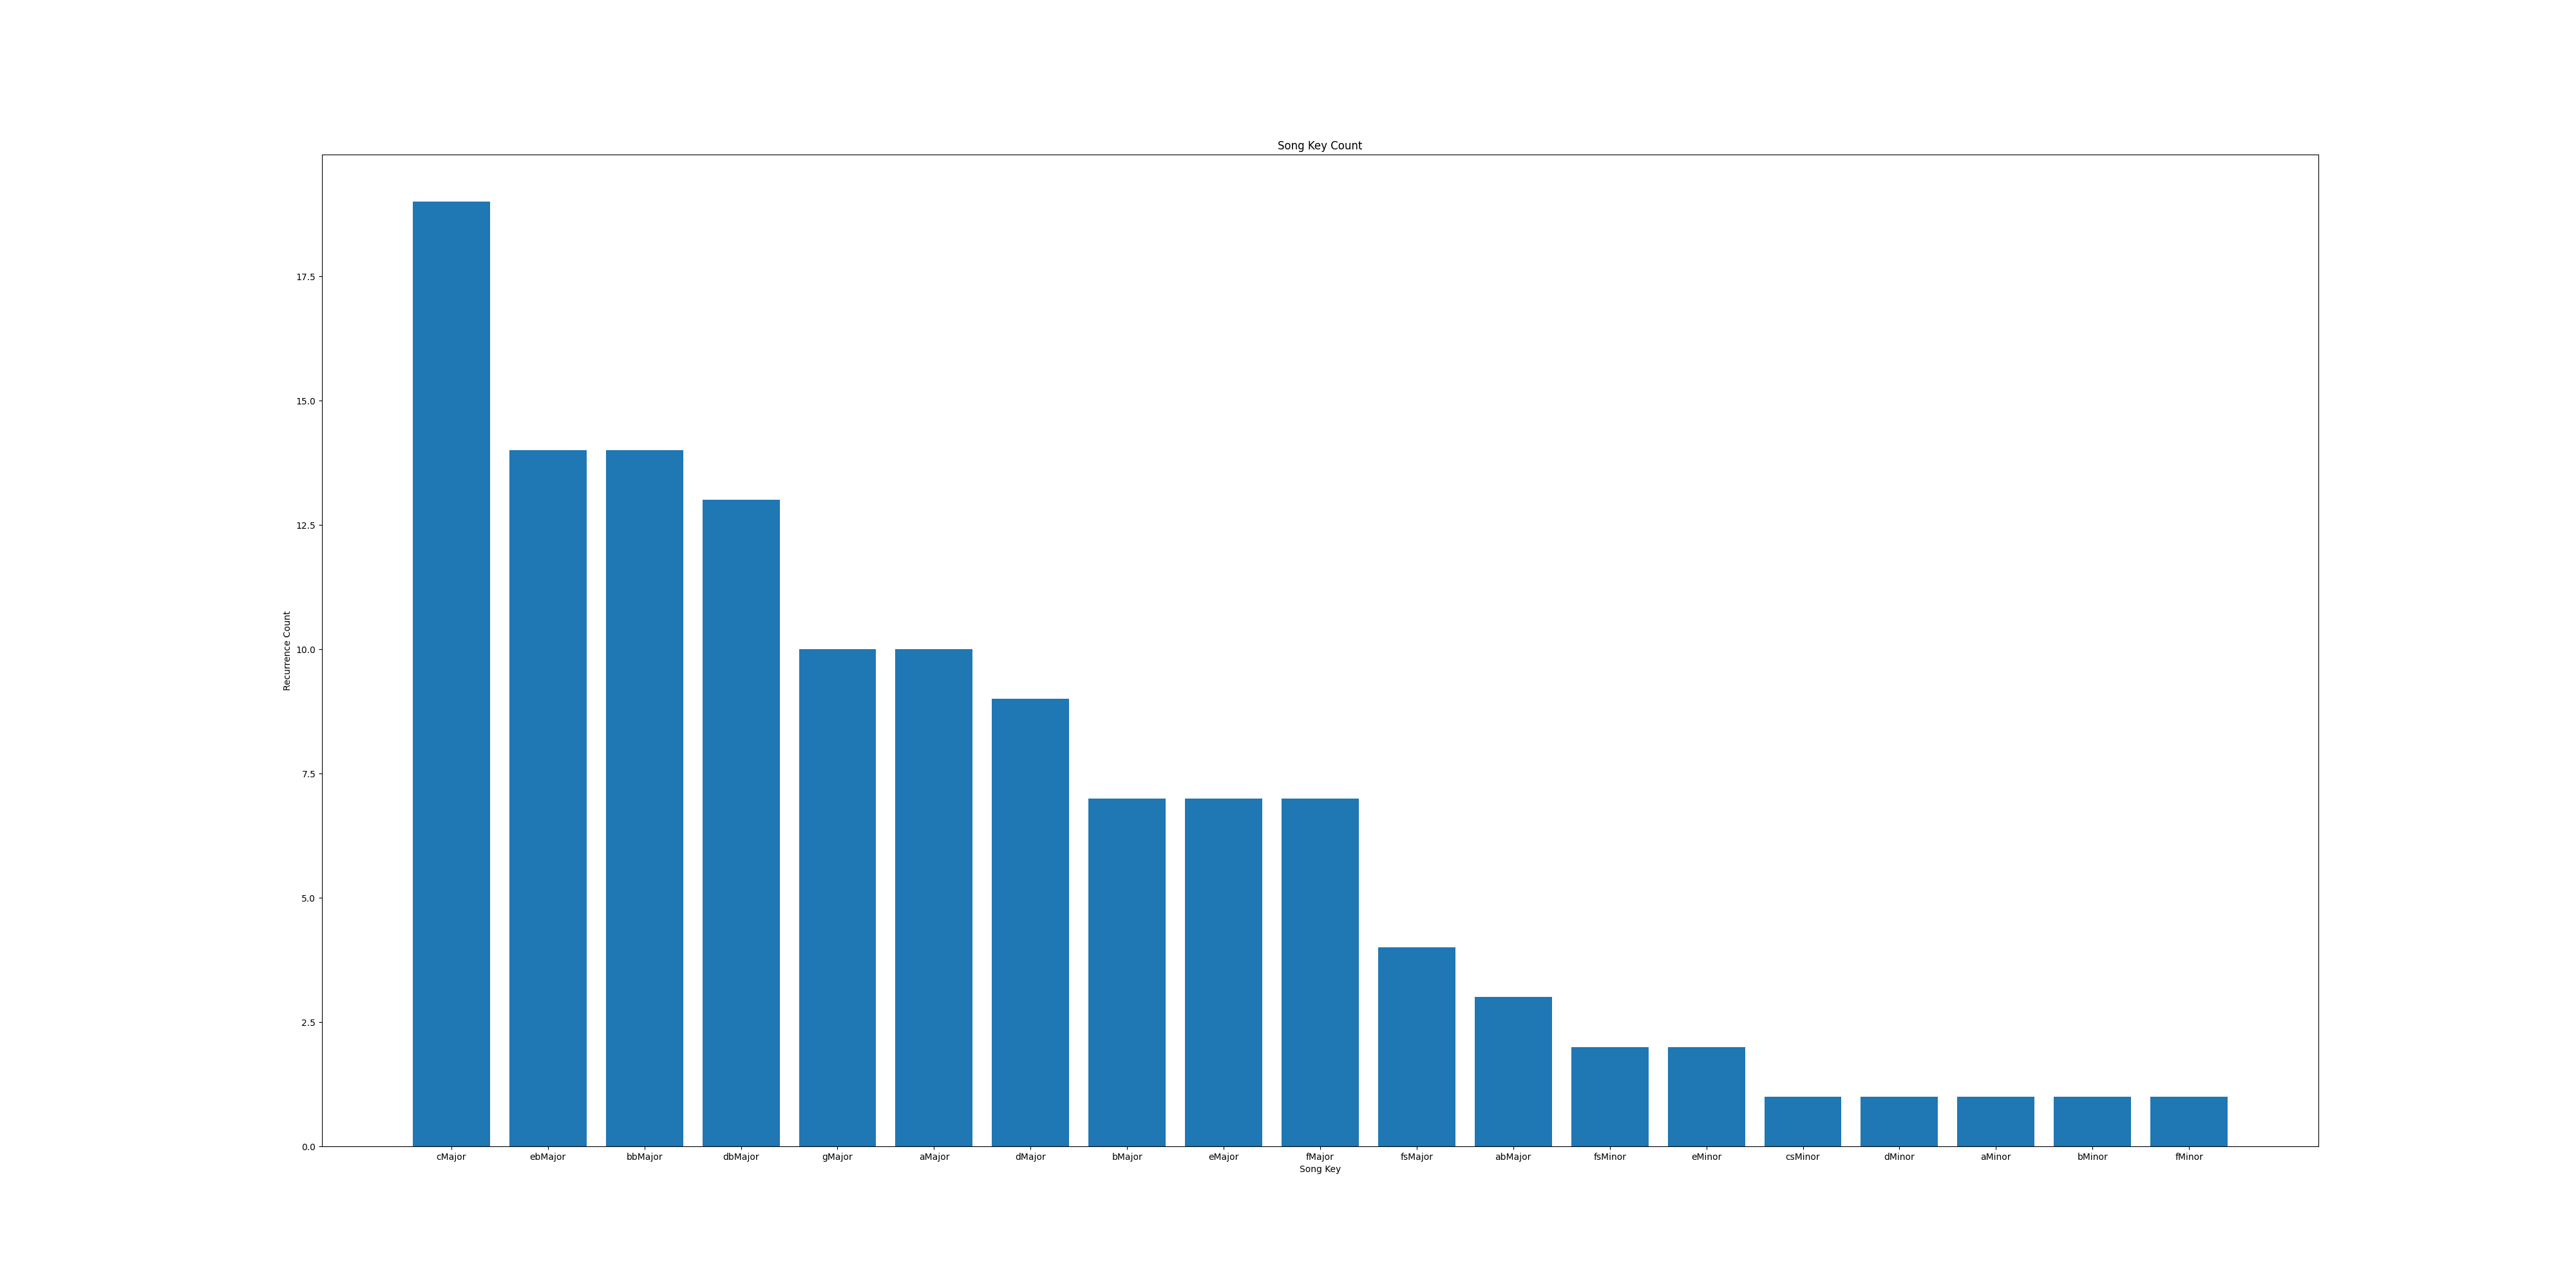

The data file committed next to this chart (first rows):
Key, Counter
ebMajor, 14
gMajor, 10
dbMajor, 13
cMajor, 19
bMajor, 7
eMajor, 7
aMajor, 10
csMinor, 1
dMajor, 9
fsMajor, 4
bbMajor, 14
abMajor, 3
fsMinor, 2
fMajor, 7
dMinor, 1
aMinor, 1
eMinor, 2
bMinor, 1
fMinor, 1
